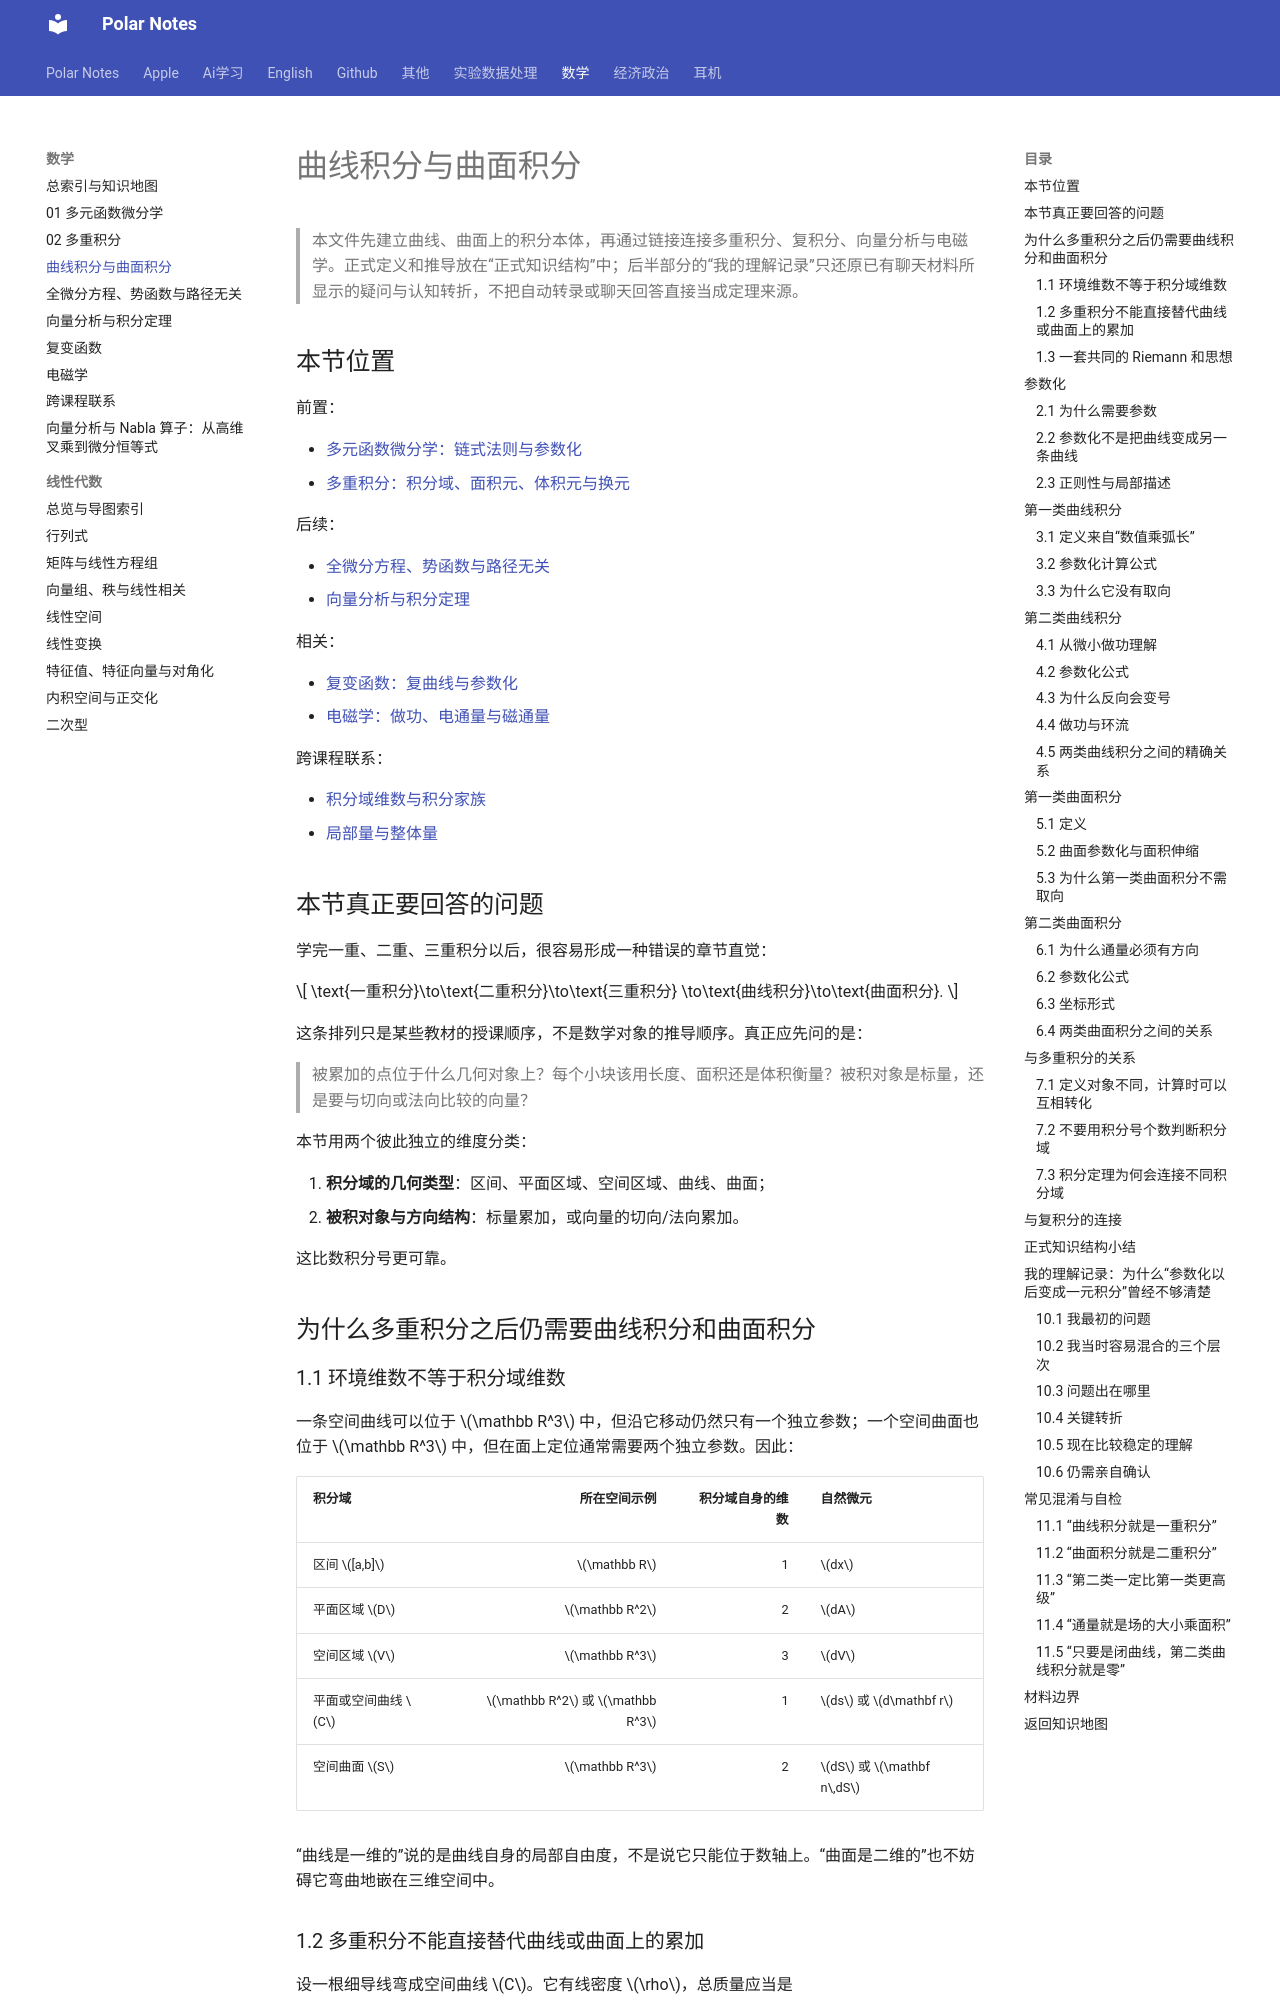

repository: Polar0216/polar-notes · page: 数学/03_曲线积分与曲面积分/index.html · generator: mkdocs

# 曲线积分与曲面积分

> 本文件先建立曲线、曲面上的积分本体，再通过链接连接多重积分、复积分、向量分析与电磁学。正式定义和推导放在“正式知识结构”中；后半部分的“我的理解记录”只还原已有聊天材料所显示的疑问与认知转折，不把自动转录或聊天回答直接当成定理来源。

## 本节位置

前置：

- [多元函数微分学：链式法则与参数化](01_多元函数微分学.md#链式法则)
- [多重积分：积分域、面积元、体积元与换元](02_多重积分.md)

后续：

- [全微分方程、势函数与路径无关](04_全微分方程_势函数_路径无关.md)
- [向量分析与积分定理](05_向量分析与积分定理.md)

相关：

- [复变函数：复曲线与参数化](06_复变函数.md#复曲线与参数化)
- [电磁学：做功、电通量与磁通量](07_电磁学.md)

跨课程联系：

- [积分域维数与积分家族](08_跨课程联系.md#桥梁-b一重二重三重曲线与曲面积分)
- [局部量与整体量](08_跨课程联系.md#桥梁-c局部量与整体量)

## 本节真正要回答的问题

学完一重、二重、三重积分以后，很容易形成一种错误的章节直觉：

$$
\text{一重积分}\to\text{二重积分}\to\text{三重积分}
\to\text{曲线积分}\to\text{曲面积分}.
$$

这条排列只是某些教材的授课顺序，不是数学对象的推导顺序。真正应先问的是：

> 被累加的点位于什么几何对象上？每个小块该用长度、面积还是体积衡量？被积对象是标量，还是要与切向或法向比较的向量？

本节用两个彼此独立的维度分类：

1. **积分域的几何类型**：区间、平面区域、空间区域、曲线、曲面；
2. **被积对象与方向结构**：标量累加，或向量的切向/法向累加。

这比数积分号更可靠。

## 为什么多重积分之后仍需要曲线积分和曲面积分

### 1.1 环境维数不等于积分域维数

一条空间曲线可以位于 $\mathbb R^3$ 中，但沿它移动仍然只有一个独立参数；一个空间曲面也位于 $\mathbb R^3$ 中，但在面上定位通常需要两个独立参数。因此：

| 积分域 | 所在空间示例 | 积分域自身的维数 | 自然微元 |
|---|---:|---:|---|
| 区间 $[a,b]$ | $\mathbb R$ | 1 | $dx$ |
| 平面区域 $D$ | $\mathbb R^2$ | 2 | $dA$ |
| 空间区域 $V$ | $\mathbb R^3$ | 3 | $dV$ |
| 平面或空间曲线 $C$ | $\mathbb R^2$ 或 $\mathbb R^3$ | 1 | $ds$ 或 $d\mathbf r$ |
| 空间曲面 $S$ | $\mathbb R^3$ | 2 | $dS$ 或 $\mathbf n\,dS$ |

“曲线是一维的”说的是曲线自身的局部自由度，不是说它只能位于数轴上。“曲面是二维的”也不妨碍它弯曲地嵌在三维空间中。
